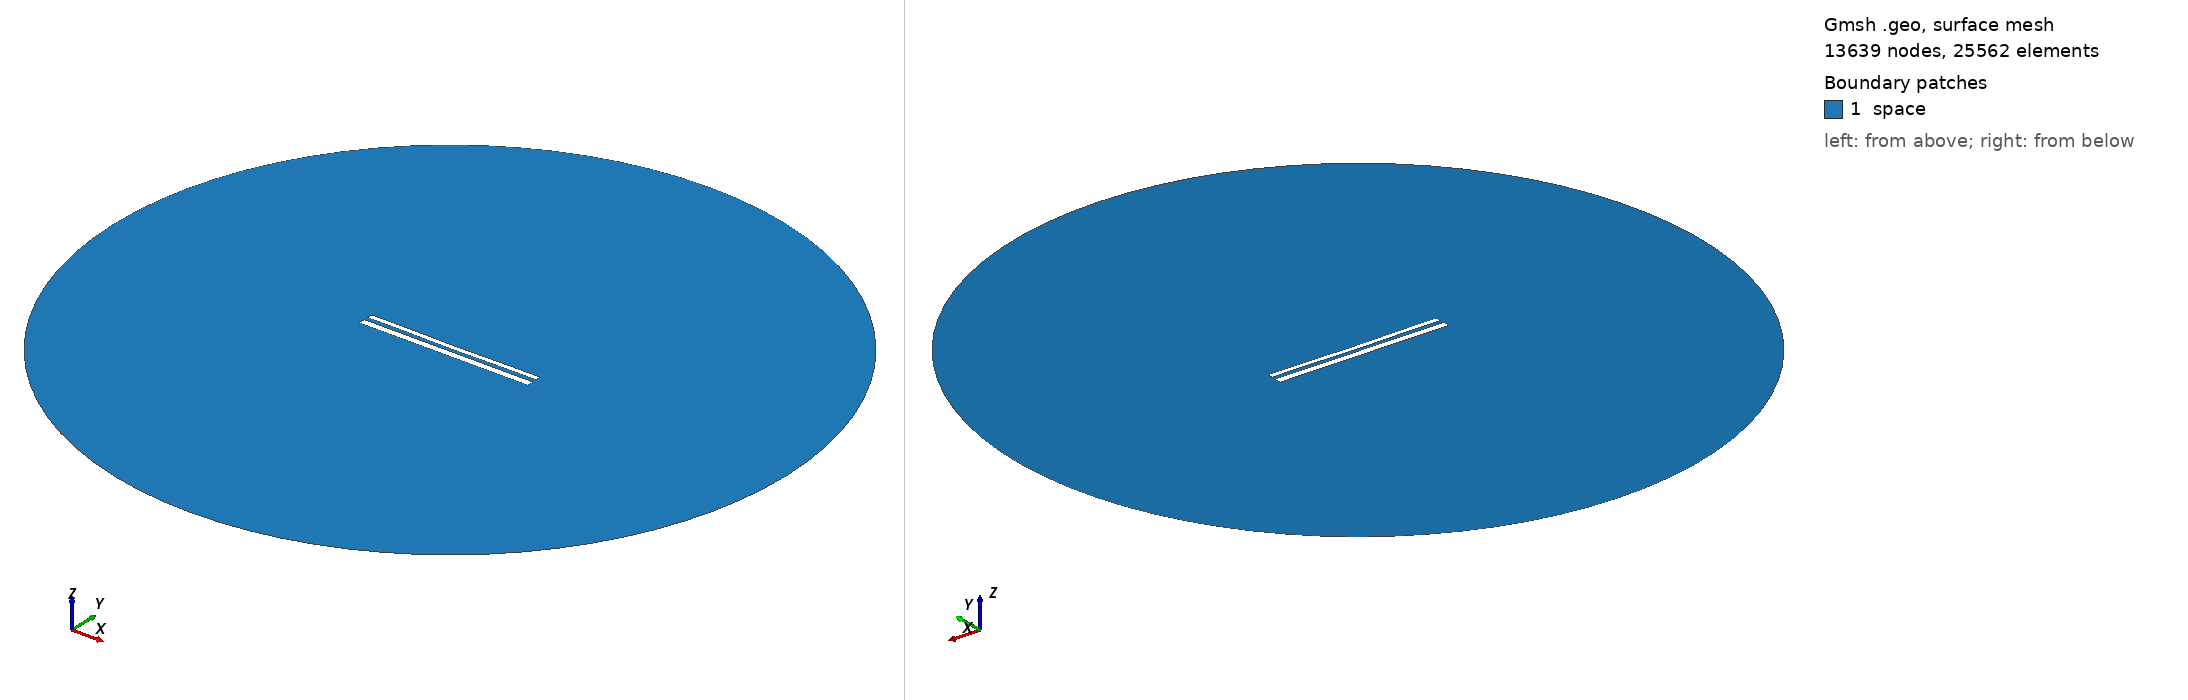

Gmsh geometry script, surface-meshed: 13639 nodes, 25562 surface elements. Boundary patches (legend numbers): 1 space. Left view from above one corner, right view from below the opposite corner. Legend entries are the model's physical surfaces. The drawing asked Gmsh for element sizes between 1% and 20% of the model's largest extent; the script's own settings can give other sizes.

=== 11389.geo (drawn) ===
//---------------------------------------
// Geometry kernel
//---------------------------------------

SetFactory("OpenCASCADE");



//---------------------------------------
// Parameters of the geometry
//---------------------------------------

// Overetch of the upper plate
overetch = 0.375;

// Distance between the plates
distance = 2.25;

// Discretization over the x axis (for the deformation)
nx = 50; 

// Length of the plate
L = 100 - overetch; 

// Number of modes
n = 4; 

// 1st mode coefficient
coeff(1) = -0.075;
beta(1) = 0.596864 * 3.1415926535 / L;

// 2nd mode coefficient
coeff(2) = -0.15;
beta(2) = 1.49418 * 3.1415926535 / L;

// 3rd mode coefficient
coeff(3) = 0.0;
beta(3) = 2.50025 * 3.1415926535 / L;

// 4th mode coefficient
coeff(4) = 0.07499999999999998;
beta(4) = 3.49999 * 3.1415926535 / L;



//---------------------------------------
// Upper plate (deformed rectangle)
//---------------------------------------

// Coordiantes of the upper plate
xmin = -50;
xmax = 50 - overetch;

// Height of the upper plate
yheight = 4 - 2 * overetch;

// Indexes of the points
UpperID[] = {};
LowerID[] = {};
LeftID[] = {};
RightID[] = {};

// Point index
p = 1;

// Horizontal edges
For i In {1:nx}
    x = xmin + (i-1)*(xmax - xmin)/(nx-1);

    y_bottom = distance / 2 + overetch;
    For j In {1:n}
        C = (Cosh(beta(j)*L) + Cos(beta(j)*L)) / (Sinh(beta(j)*L) + Sin(beta(j)*L));
        y_bottom  = y_bottom + coeff(j) * (Cosh(beta(j)*(x+50)) - Cos(beta(j)*(x+50)) - C * (Sinh(beta(j)*(x+50)) - Sin(beta(j)*(x+50))));
    EndFor

    y_top = y_bottom + yheight;

    Point(p) = {x, y_top, 0, 1.0};
    UpperID[i] = p;
    p = p + 1;

    Point(p) = {x, y_bottom, 0, 1.0};
    LowerID[i] = p;
    p = p + 1;
EndFor

// Create point lists
UpperPts[] = {}; LowerPts[] = {};
For i In {1:nx}
  UpperPts[] += {UpperID[i]};
  LowerPts[] += {LowerID[i]};
EndFor

// Build splines
Spline(1) = {UpperPts[]};
Spline(2) = {LowerPts[]};
Line(3) = {LowerPts[nx-1], UpperPts[nx-1]};
Line(4) = {LowerPts[0], UpperPts[0]};

// Build the plane surface
Curve Loop(1) = {2, 3, -1, -4};
Plane Surface(1) = {1};



//---------------------------------------
// Lower plate (rectangle)
//---------------------------------------

// Vertices
Point(1001) = {-50, -1, 0, 1.0};
Point(1002) = { 50, -1, 0, 1.0};
Point(1003) = { 50,  -5, 0, 1.0};
Point(1004) = {-50,  -5, 0, 1.0};

// Edges
Line(5) = {1001, 1002};
Line(6) = {1002, 1003};
Line(7) = {1003, 1004};
Line(8) = {1004, 1001};

// Plane surface
Line Loop(2) = {5, 6, 7, 8};
Plane Surface(2) = {2}; 



//---------------------------------------
// Outer (fictious) boundary
//---------------------------------------

// Points
Point(1005) = {0, 0, 0};       // Center
Point(1006) = {200, 0, 0};     // Start point
Point(1007) = {0, 200, 0};     // 90 degrees
Point(1008) = {-200, 0, 0};    // 180 degrees
Point(1009) = {0, -200, 0};    // 270 degrees

// Circle arcs (each needs start, center, end)
Circle(9) = {1006, 1005, 1007};
Circle(10) = {1007, 1005, 1008};
Circle(11) = {1008, 1005, 1009};
Circle(12) = {1009, 1005, 1006};

// Plane surface for the entire domain
Curve Loop(3) = {9, 10, 11, 12};
Surface(3) = {3};

// Subtract the plates from the whole domain to obtain the actual domain where we want to solve the equations
BooleanDifference{ Surface{3}; Delete; }{ Surface{1}; Surface{2}; Delete; }




//---------------------------------------
// Transfinite Lines/Curves
//---------------------------------------

// Set the number of points on the boundaries
r = 7;

// Plates
Transfinite Curve {1, 2} = 50*r Using Progression 1;
Transfinite Curve {3, 4} = 2*r Using Progression 1;
Transfinite Line {5, 7} = 50*r Using Progression 1;
Transfinite Line {6, 8} = 2*r Using Progression 1;

// Outer boundary
Transfinite Line {9, 10, 11, 12} = 20 Using Progression 1;



//---------------------------------------
// Physical groups
//---------------------------------------                

// Physical curves (boundaries)
Physical Line("force_segment", 10) = {2};
Physical Line("upper_plate", 11) = {1, 3, 4};
Physical Line("lower_plate", 12) = {5, 6, 7, 8};
Physical Line("boundary", 20) = {9, 10, 11, 12};

// Physical Surfaces
Physical Surface("space", 30) = {3};



//---------------------------------------
// 6. Generate the Mesh
//---------------------------------------

// 2D mesh generation
Mesh 2;
